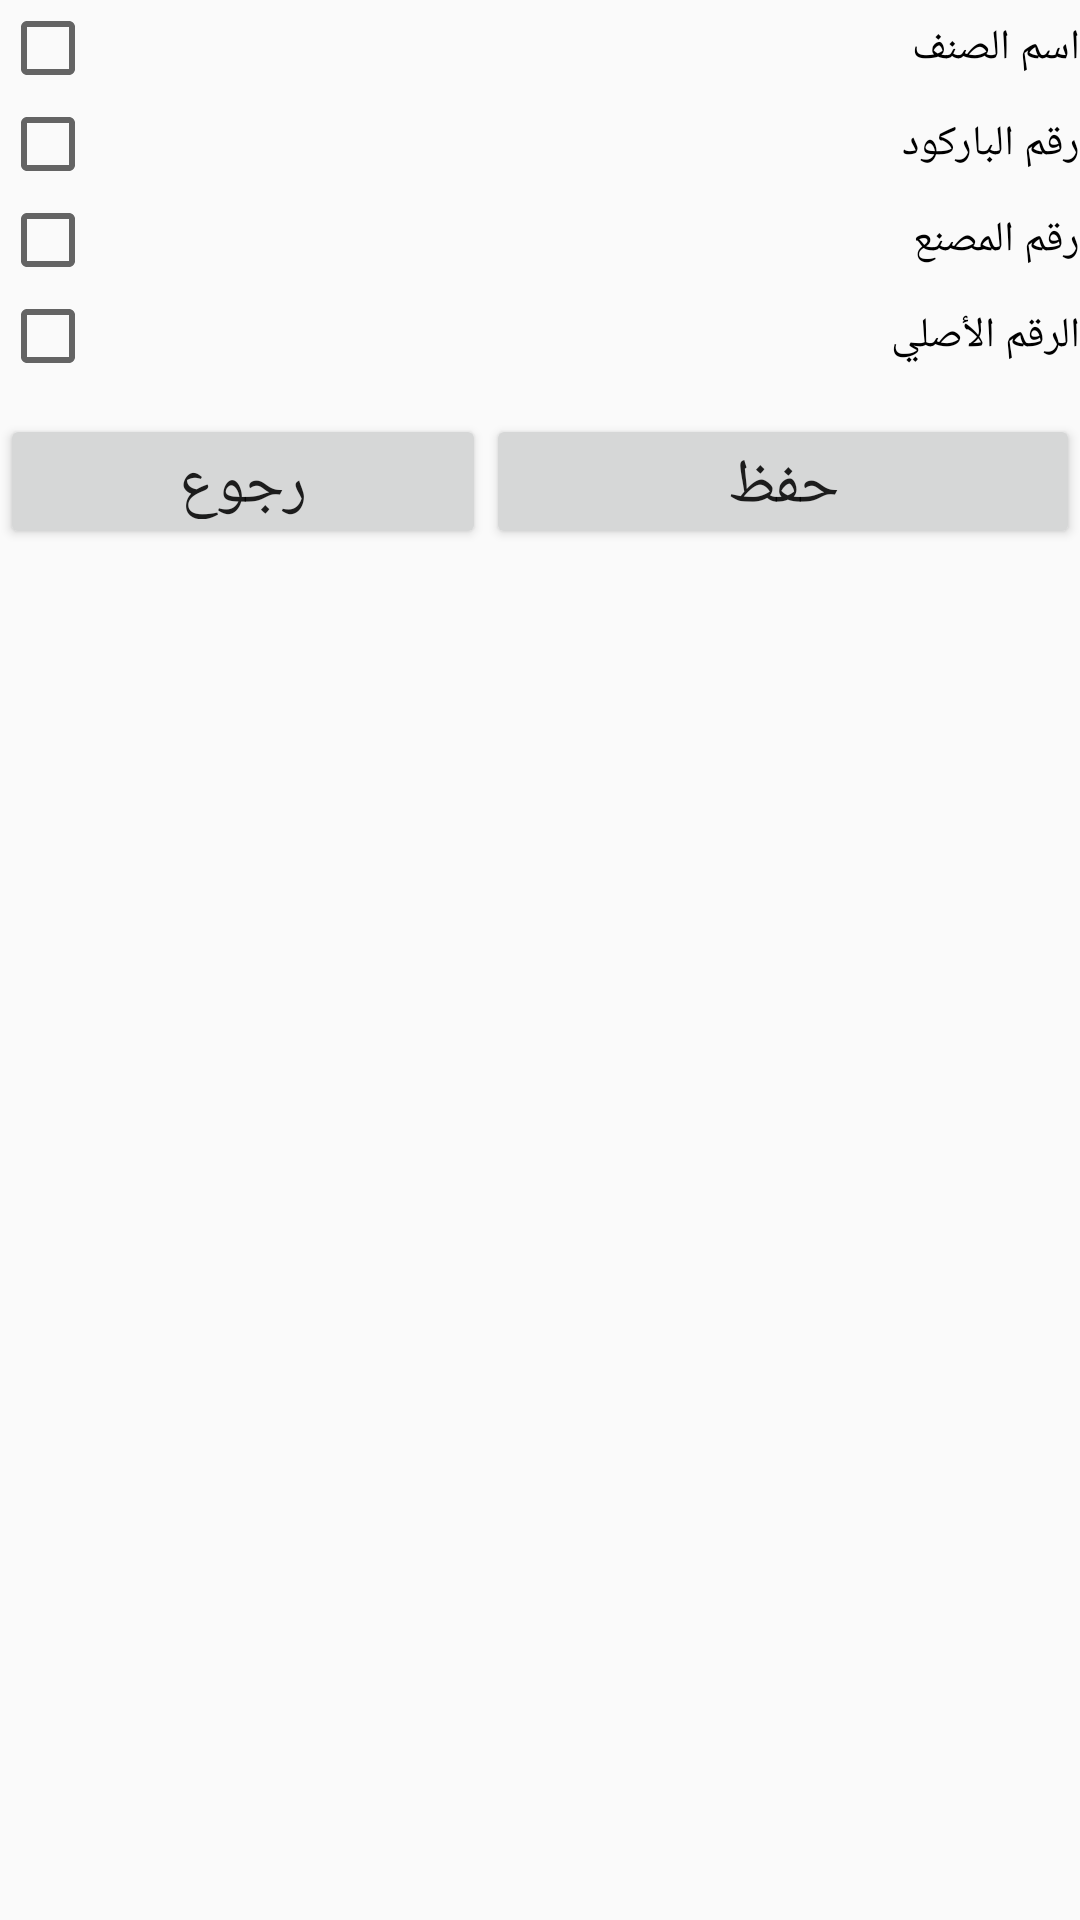

Produce the Android XML layout that renders to this screen, including the resource entries it uses.
<!-- AndroidManifest.xml: application theme AppTheme -->
<!-- res/layout/inventory_fields_dialog.xml -->
<?xml version="1.0" encoding="utf-8"?>
<LinearLayout xmlns:android="http://schemas.android.com/apk/res/android"
    android:orientation="vertical"
    android:layout_width="match_parent"
    android:layout_height="match_parent">


    <LinearLayout
        android:layout_width="match_parent"
        android:layout_height="wrap_content"
        android:orientation="vertical"
        android:weightSum="4"

        >
        <CheckBox
            android:id="@+id/chkItemName"
            android:layout_width="match_parent"
            android:layout_height="match_parent"
            android:text="@string/tv_itme_name"
            android:layout_weight="1"
            />
        <CheckBox
            android:id="@+id/chkBarcodeNumber"
            android:layout_width="match_parent"
            android:layout_height="match_parent"
            android:text="@string/tv_barcode_number"
            android:layout_weight="1"
            />
        <CheckBox
            android:id="@+id/chkFactoryNumber"
            android:layout_width="match_parent"
            android:layout_height="match_parent"
            android:text="@string/tv_factory_number"
            android:layout_weight="1"
            />
        <CheckBox
            android:id="@+id/chkOriginalNumber"
            android:layout_width="match_parent"
            android:layout_height="match_parent"
            android:text="@string/tv_original_number"
            android:layout_weight="1"
            />

    </LinearLayout>
    <LinearLayout
        android:layout_width="match_parent"
        android:layout_height="45dp"
        android:orientation="horizontal"
        android:weightSum="2"
        android:layout_marginTop="10dp"
        >

        <Button
            android:id="@+id/btnDialogExit"
            android:layout_width="match_parent"
            android:layout_height="match_parent"
            android:text="@string/btn_back_cata_lay"
            android:layout_weight="1.1"
            android:textSize="10pt"

            />

        <Button
            android:layout_width="match_parent"
            android:layout_height="match_parent"
            android:layout_weight="0.9"
            android:id="@+id/btnDialogSave"
            android:text="@string/btn_save"
            android:textSize="10pt"
            />


    </LinearLayout>

</LinearLayout>
<!-- resources referenced by this layout -->
<resources>
  <string name="btn_back_cata_lay">رجوع</string>
  <string name="btn_save">حفظ</string>
  <string name="tv_barcode_number">رقم الباركود</string>
  <string name="tv_factory_number">رقم المصنع</string>
  <string name="tv_itme_name">اسم الصنف</string>
  <string name="tv_original_number">الرقم الأصلي</string>
  <style name="AppTheme" parent="Theme.AppCompat.Light.DarkActionBar">
          
          <item name="colorPrimary">@color/colorPrimary</item>
          <item name="colorPrimaryDark">@color/colorPrimaryDark</item>
          <item name="colorAccent">@color/colorAccent</item>
      </style>
  <color name="colorPrimary">#3F51B5</color>
  <color name="colorPrimaryDark">#303F9F</color>
  <color name="colorAccent">#FF4081</color>
</resources>
